Dataset: mstar (GitHub, Tao-ran-ju/-2026--). Classes: BMP2 serial number 9563, BRDM-2, BTR70 serial number C71, BTR-60.

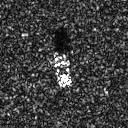
Label: BTR70 serial number C71

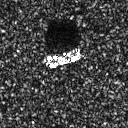
Label: BTR-60

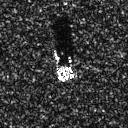
Label: BMP2 serial number 9563

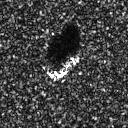
Label: BTR70 serial number C71

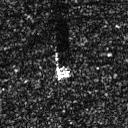
Label: BRDM-2

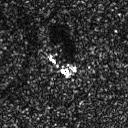
Label: BRDM-2
